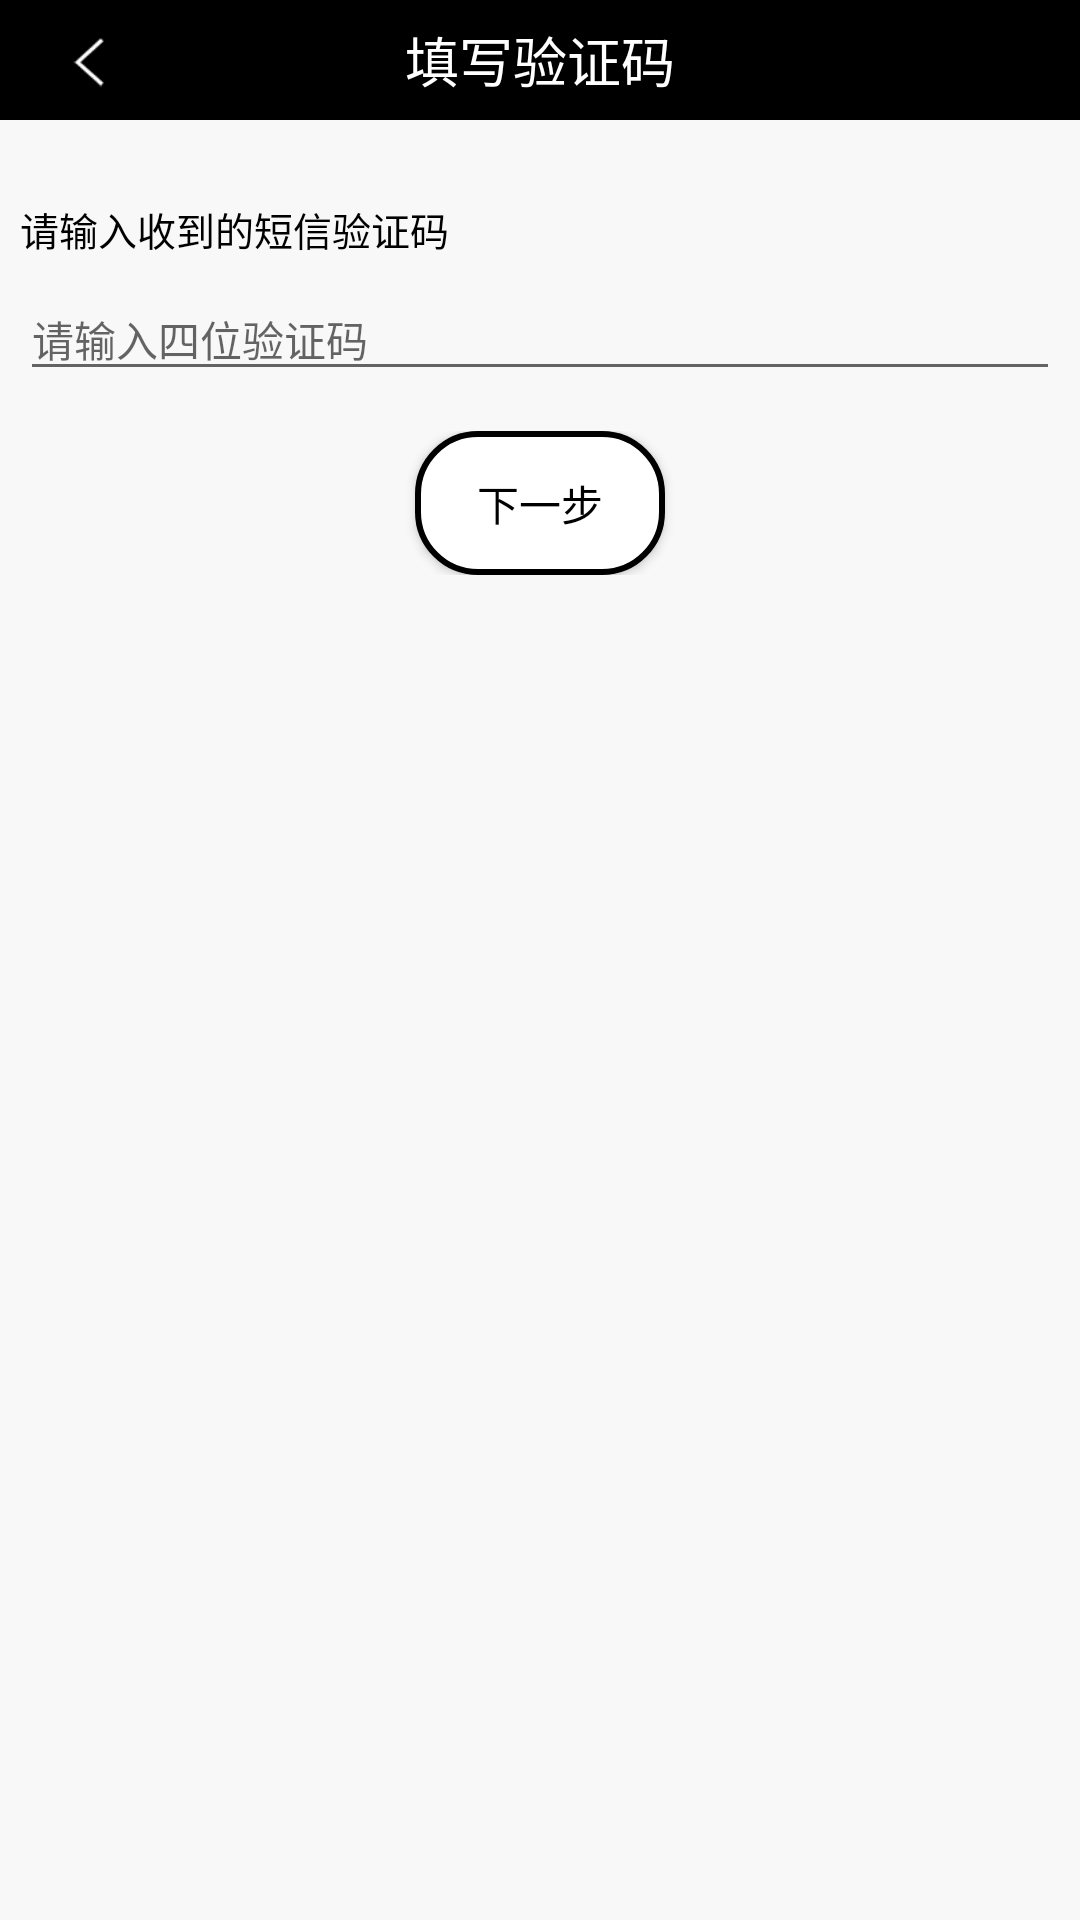

Here is an Android app screen rendered from its layout file. Give the layout XML and the strings, colors and styles it references.
<!-- AndroidManifest.xml: activity theme CustomerAppTheme -->
<!-- res/layout/activity_fill_code.xml -->
<?xml version="1.0" encoding="utf-8"?>
<LinearLayout xmlns:android="http://schemas.android.com/apk/res/android"
    android:layout_width="match_parent" android:layout_height="match_parent"
    android:background="@color/base_bg"
    android:orientation="vertical"

    >

    <RelativeLayout
        android:layout_width="match_parent"
        android:layout_height="@dimen/tool_bar_height"
        android:background="@color/tool_bar_bg"
        >
        <ImageView
            android:id="@+id/fill_code_back"
            android:layout_width="wrap_content"
            android:layout_height="wrap_content"
            android:layout_centerVertical="true"
            android:layout_alignParentLeft="true"

            android:background="@drawable/view_selector"
            android:src="@mipmap/arrow_back"
            />

        <TextView
            android:id="@+id/action_bar_title"
            android:layout_width="wrap_content"
            android:textColor="@color/white"
            android:textSize="18dp"
            android:layout_height="wrap_content"
            android:text="填写验证码"
            android:layout_centerInParent="true" />

    </RelativeLayout>


    <LinearLayout
        android:layout_width="match_parent"
        android:layout_height="wrap_content"
        android:orientation="vertical"
        android:paddingLeft="20px"
        android:paddingRight="20px"
        android:paddingTop="80px"
        >

        <TextView
            android:layout_width="wrap_content"
            android:layout_height="wrap_content"
            android:text="请输入收到的短信验证码"
            android:textSize="13sp"
            android:textColor="@color/black"
            />

        <EditText
            android:id="@+id/fill_code"
            android:layout_width="match_parent"
            android:layout_height="wrap_content"
            android:layout_marginTop="20px"
            android:textSize="14sp"
            android:textColor="@color/black"
            android:inputType="number"
            android:hint="请输入四位验证码"
            />


    </LinearLayout>



    <RelativeLayout
        android:layout_width="match_parent"
        android:layout_height="wrap_content"
        android:layout_marginTop="40px"
        >
        <Button
            android:id="@+id/fill_code_next"
            android:layout_width="250px"
            android:layout_height="wrap_content"
            android:textColor="@color/black"
            android:background="@drawable/btn_login_bg"
            android:text="下一步"

            android:layout_centerInParent="true"
            />
    </RelativeLayout>

</LinearLayout>
<!-- resources referenced by this layout -->
<resources>
  <color name="base_bg">#f8f8f8</color>
  <color name="black">#000000</color>
  <color name="tool_bar_bg">#000000</color>
  <color name="white">#FFFFFF</color>
  <dimen name="tool_bar_height">40dp</dimen>
  <!-- drawable btn_login_bg (drawable) -->
  <?xml version="1.0" encoding="utf-8"?>
  <shape xmlns:android="http://schemas.android.com/apk/res/android"
      android:shape="rectangle">
      
      <solid android:color="#ffffff"/>
      
      <stroke android:width="2dp"
          android:color="@color/black"/>
      
      <corners android:radius="20dip" />
  
  
  </shape>
  <!-- drawable view_selector (drawable) -->
  <?xml version="1.0" encoding="utf-8"?>
  <selector xmlns:android="http://schemas.android.com/apk/res/android">
      <item android:drawable="@color/half_transprant" android:state_pressed="true" />
      <item android:drawable="@color/half_transprant" android:state_focused="true" />
      <item android:drawable="@color/transparent" />
  </selector>
  <!-- mipmap arrow_back: png bitmap (mipmap-mdpi, 3413 bytes) -->
  <style name="CustomerAppTheme" parent="Theme.AppCompat.Light.NoActionBar">
          
          <item name="android:windowBackground">@color/base_bg</item>
          <item name="android:windowFrame">@null</item>
          <item name="android:windowNoTitle">true</item>
          <item name="android:windowContentOverlay">@null</item>
          <item name="android:windowAnimationStyle">@android:style/Animation.Activity</item>
          <item name="android:backgroundDimEnabled">true</item>
          <item name="android:windowActionBar">false</item>
      </style>
  <color name="half_transprant">#88D4D4D4</color>
  <color name="transparent">#00000000</color>
</resources>
